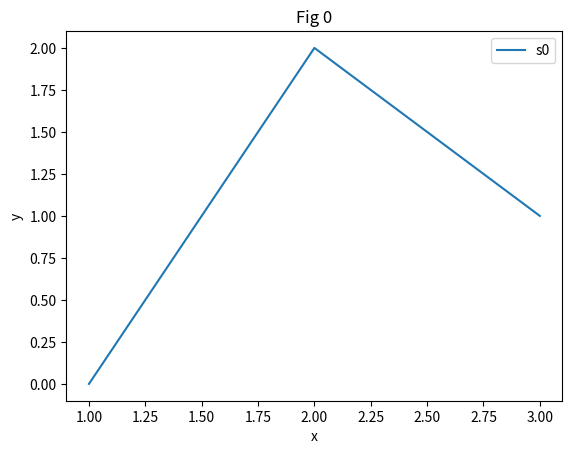
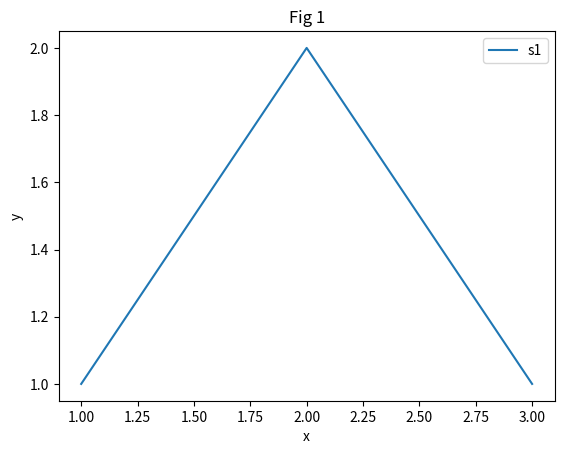

Write the Python code that produced these figures, in order.
import matplotlib.pyplot as plt

figs = []
for i in range(2):
    fig, ax = plt.subplots(figsize=(6.4, 4.8))
    ax.plot([1, 2, 3], [i, 2, 1], label=f"s{i}")
    ax.set_xlabel("x")
    ax.set_ylabel("y")
    ax.set_title(f"Fig {i}")
    ax.legend()
    figs.append(fig)
names = ["a.png", "b.png"]
[f.savefig(n) for f, n in zip(figs, names)]
